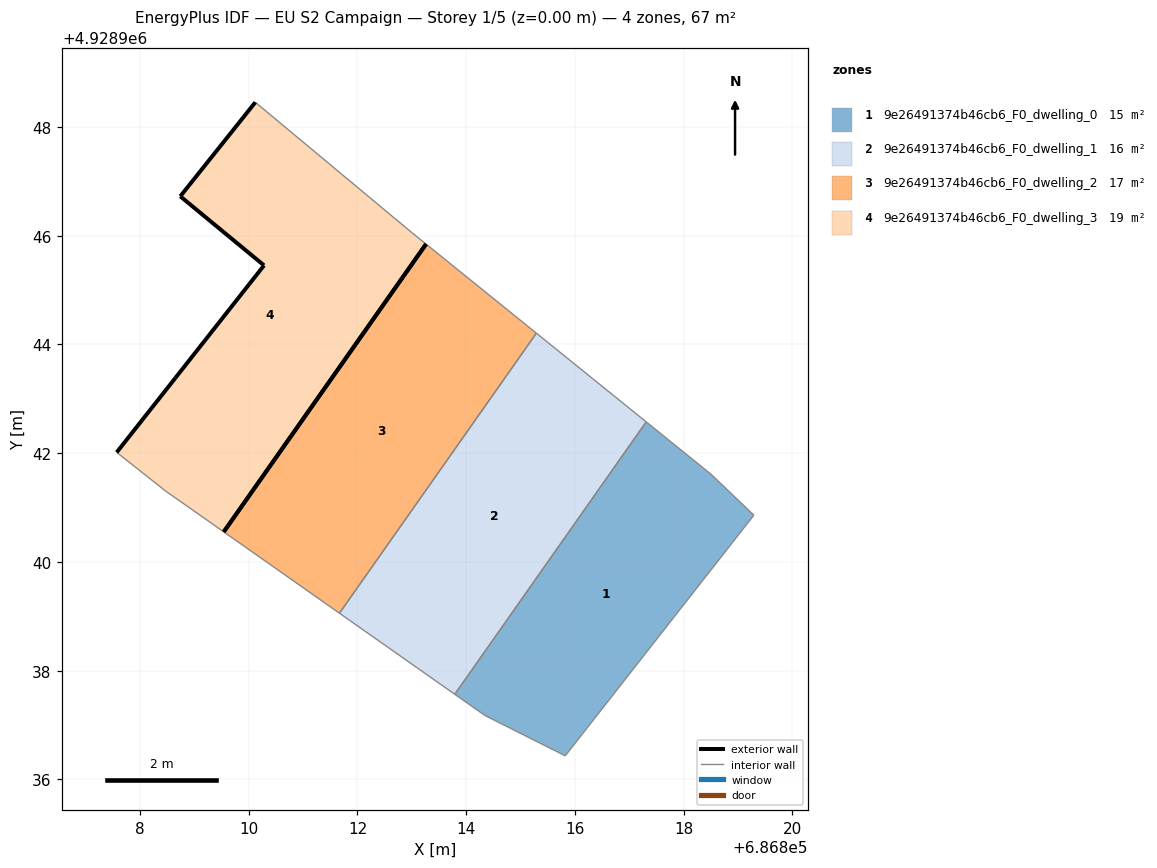
=== STOREY PLAN SPEC (per zone: floor XY polygon, exterior-wall plan segments, windows/doors) ===
zone 1: 9e26491374b46cb6_F0_dwelling_0  (14.6 m²)
  floor: (686815.82, 4928936.43) (686819.29, 4928940.86) (686818.50, 4928941.61) (686817.31, 4928942.58) (686813.79, 4928937.57) (686814.34, 4928937.18)
  interior walls: 6
zone 2: 9e26491374b46cb6_F0_dwelling_1  (16.1 m²)
  floor: (686813.79, 4928937.57) (686817.31, 4928942.58) (686815.29, 4928944.21) (686811.67, 4928939.06)
  interior walls: 4
zone 3: 9e26491374b46cb6_F0_dwelling_2  (16.6 m²)
  floor: (686811.67, 4928939.06) (686815.29, 4928944.21) (686813.26, 4928945.85) (686809.54, 4928940.55)
  exterior wall: (686809.54, 4928940.55) – (686813.26, 4928945.85)  [6.5 m]
  interior walls: 3
zone 4: 9e26491374b46cb6_F0_dwelling_3  (19.3 m²)
  floor: (686809.54, 4928940.55) (686813.26, 4928945.85) (686812.99, 4928946.06) (686810.12, 4928948.45) (686808.74, 4928946.72) (686810.28, 4928945.45) (686808.65, 4928943.38) (686807.57, 4928942.01) (686808.47, 4928941.30)
  exterior wall: (686808.65, 4928943.38) – (686810.28, 4928945.45)  [2.6 m]
  exterior wall: (686810.28, 4928945.45) – (686808.74, 4928946.72)  [2.0 m]
  exterior wall: (686808.74, 4928946.72) – (686810.12, 4928948.45)  [2.2 m]
  exterior wall: (686807.57, 4928942.01) – (686808.65, 4928943.38)  [1.7 m]
  exterior wall: (686813.26, 4928945.85) – (686809.54, 4928940.55)  [6.5 m]
  interior walls: 4

=== DERIVED (storey summary) ===
Building: EU S2 Campaign
Storey: 1 of 5  (floor level z = 0.00 m)
Storey gross floor area: 66.6 m²
Zones on this storey: 4
  - 9e26491374b46cb6_F0_dwelling_0: floor 14.6 m²
  - 9e26491374b46cb6_F0_dwelling_1: floor 16.1 m²
  - 9e26491374b46cb6_F0_dwelling_2: floor 16.6 m²; exterior wall 6.5 m (19.4 m²); WWR 0.0%
  - 9e26491374b46cb6_F0_dwelling_3: floor 19.3 m²; exterior wall 15.1 m (45.2 m²); WWR 0.0%
Zone adjacency (shared interzone walls):
  - 9e26491374b46cb6_F0_dwelling_0 ↔ 9e26491374b46cb6_F0_dwelling_1
  - 9e26491374b46cb6_F0_dwelling_1 ↔ 9e26491374b46cb6_F0_dwelling_2